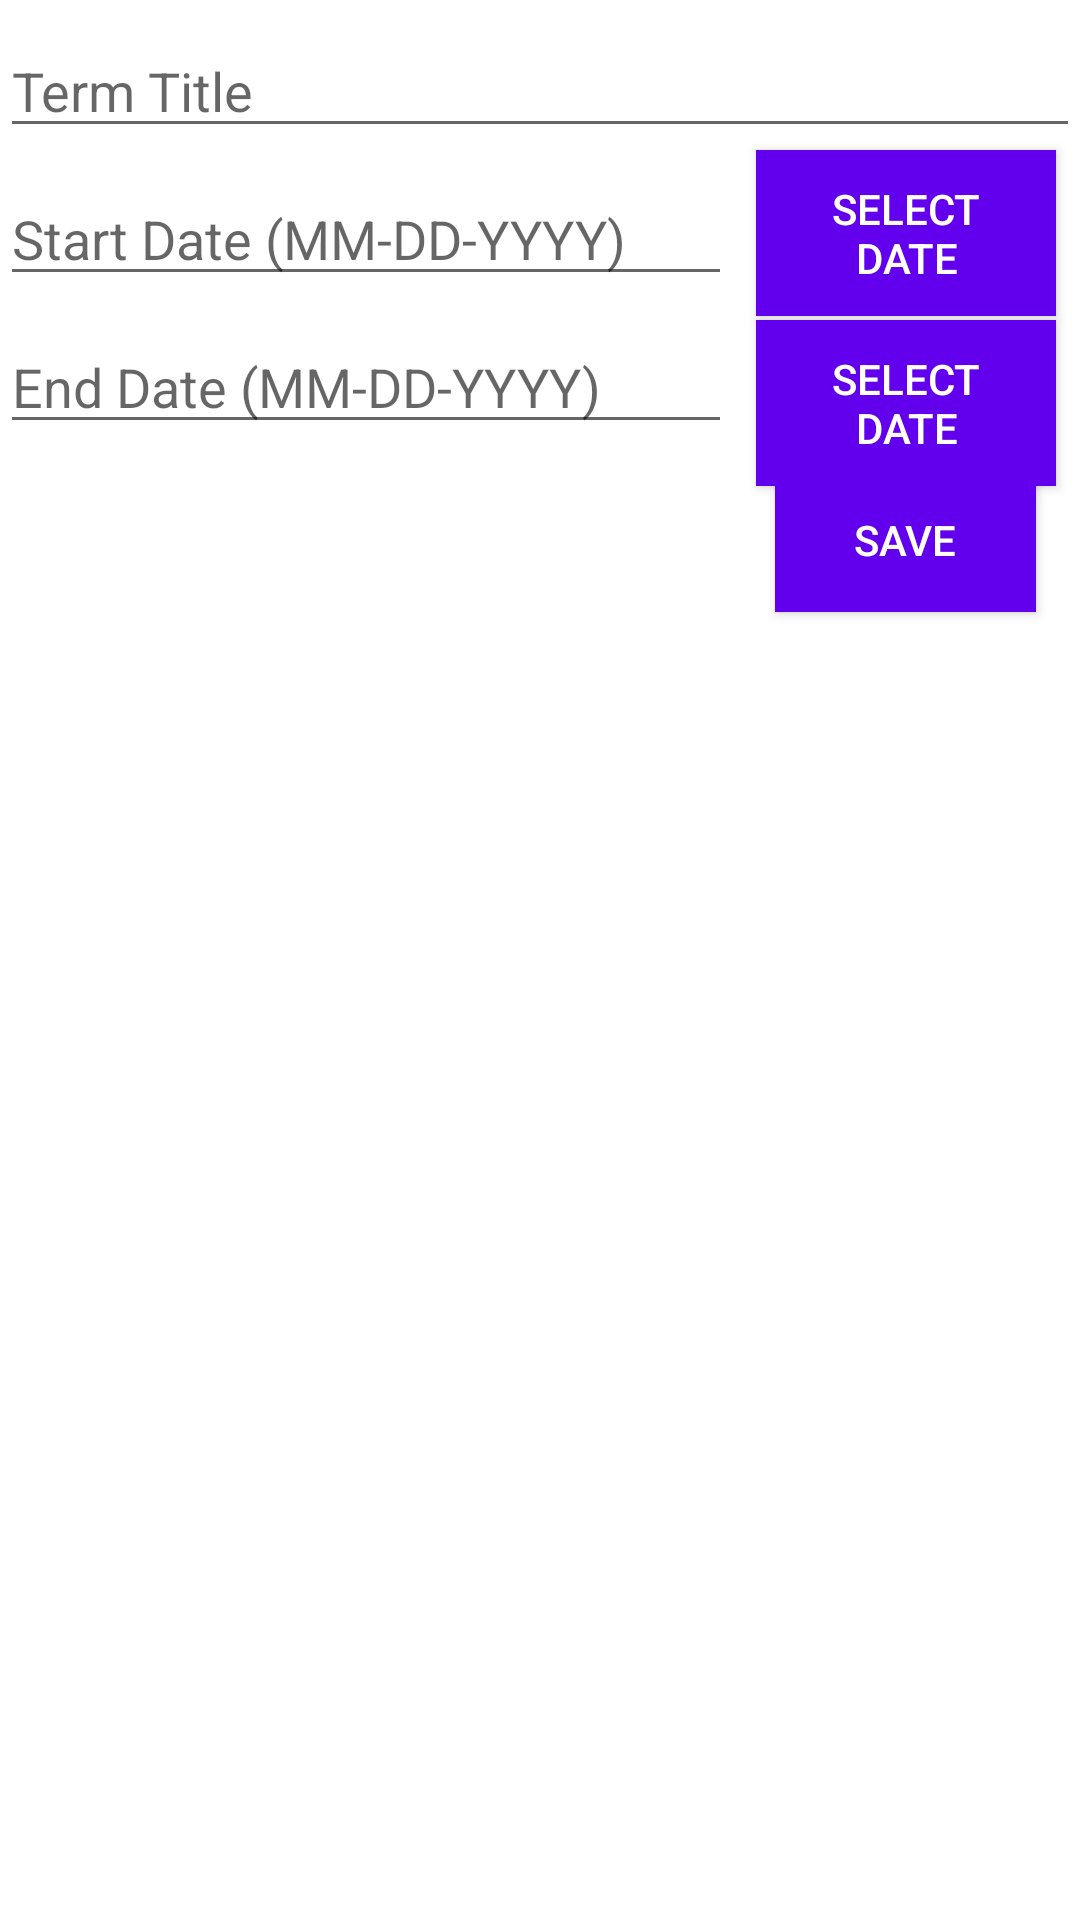

Layout XML and referenced resources for this Android screen:
<!-- AndroidManifest.xml: application theme AppTheme -->
<!-- res/layout/content_term_editor.xml -->
<?xml version="1.0" encoding="utf-8"?>
<android.support.constraint.ConstraintLayout xmlns:android="http://schemas.android.com/apk/res/android"
    xmlns:app="http://schemas.android.com/apk/res-auto"
    xmlns:tools="http://schemas.android.com/tools"
    android:layout_width="match_parent"
    android:layout_height="match_parent"
    app:layout_behavior="@string/appbar_scrolling_view_behavior"
    tools:context="com.example.c195projectv2.UI.Activity.TermEditorActivity"
    tools:showIn="@layout/activity_term_editor">

    <EditText
        android:id="@+id/term_title"
        android:layout_width="0dp"
        android:layout_height="wrap_content"
        android:layout_marginTop="8dp"
        android:ems="10"
        android:hint="Term Title"
        android:inputType="textPersonName"
        app:layout_constraintHorizontal_bias="0.502"
        app:layout_constraintLeft_toLeftOf="parent"
        app:layout_constraintRight_toRightOf="parent"
        app:layout_constraintTop_toTopOf="parent" />

    <EditText
        android:id="@+id/term_start"
        android:focusable="false"
        android:layout_width="0dp"
        android:layout_height="wrap_content"
        android:layout_marginTop="8dp"
        android:layout_marginEnd="8dp"
        android:ems="10"
        android:hint="Start Date (MM-DD-YYYY)"
        android:inputType="date"
        app:layout_constraintEnd_toStartOf="@+id/term_start_button"
        app:layout_constraintHorizontal_bias="0.502"
        app:layout_constraintLeft_toLeftOf="parent"
        app:layout_constraintRight_toRightOf="parent"
        app:layout_constraintStart_toStartOf="parent"
        app:layout_constraintTop_toBottomOf="@+id/term_title" />

    <EditText
        android:id="@+id/term_end"
        android:focusable="false"
        android:layout_width="0dp"
        android:layout_height="wrap_content"
        android:layout_marginTop="8dp"
        android:layout_marginEnd="8dp"
        android:ems="10"
        android:hint="End Date (MM-DD-YYYY)"
        android:inputType="date"
        app:layout_constraintEnd_toStartOf="@+id/term_end_button"
        app:layout_constraintHorizontal_bias="0.502"
        app:layout_constraintLeft_toLeftOf="parent"
        app:layout_constraintRight_toRightOf="parent"
        app:layout_constraintStart_toStartOf="parent"
        app:layout_constraintTop_toBottomOf="@+id/term_start" />

    <Button
        android:id="@+id/term_save"
        style="@style/Widget.AppCompat.Button.Colored"
        android:layout_width="87dp"
        android:layout_height="wrap_content"
        android:layout_marginStart="8dp"
        android:layout_marginTop="8dp"
        android:layout_marginEnd="8dp"
        android:background="@color/colorAccent"
        android:onClick="onSave"
        android:text="Save"
        app:layout_constraintEnd_toEndOf="parent"
        app:layout_constraintHorizontal_bias="0.974"
        app:layout_constraintStart_toStartOf="parent"
        app:layout_constraintTop_toBottomOf="@+id/term_end" />

    <Button
        android:id="@+id/delete_term"
        style="@style/Widget.AppCompat.Button.Colored"
        android:layout_width="wrap_content"
        android:layout_height="wrap_content"
        android:layout_marginLeft="16dp"
        android:layout_marginStart="8dp"
        android:layout_marginTop="8dp"
        android:background="@color/colorAccent5"
        android:onClick="onDelete"
        android:text="Delete"
        android:visibility="gone"
        app:layout_constraintLeft_toLeftOf="parent"
        app:layout_constraintStart_toStartOf="parent"
        app:layout_constraintTop_toBottomOf="@+id/term_end" />

    <Button
        android:id="@+id/term_start_button"
        style="@style/Widget.AppCompat.Button.Colored"
        android:layout_width="100dp"
        android:layout_height="wrap_content"
        android:layout_marginEnd="8dp"
        android:background="@color/colorPrimary"
        android:text="@string/select_date"
        app:layout_constraintBottom_toTopOf="@+id/term_end"
        app:layout_constraintEnd_toEndOf="parent"
        app:layout_constraintHorizontal_bias="1.0"
        app:layout_constraintTop_toBottomOf="@+id/term_title"
        app:layout_constraintVertical_bias="0.384" />

    <Button
        android:id="@+id/term_end_button"
        style="@style/Widget.AppCompat.Button.Colored"
        android:layout_width="100dp"
        android:layout_height="wrap_content"
        android:layout_marginEnd="8dp"
        android:background="@color/colorPrimary"
        android:text="@string/select_date"
        app:layout_constraintEnd_toEndOf="parent"
        app:layout_constraintTop_toTopOf="@+id/term_end" />

</android.support.constraint.ConstraintLayout>
<!-- res/layout/activity_term_editor.xml (included above) -->
<?xml version="1.0" encoding="utf-8"?>
<android.support.design.widget.CoordinatorLayout xmlns:android="http://schemas.android.com/apk/res/android"
    xmlns:app="http://schemas.android.com/apk/res-auto"
    xmlns:tools="http://schemas.android.com/tools"
    android:layout_width="match_parent"
    android:layout_height="match_parent"
    tools:context="com.example.c195projectv2.UI.Activity.TermEditorActivity">

    <android.support.design.widget.AppBarLayout
        android:layout_width="match_parent"
        android:layout_height="wrap_content"
        android:theme="@style/AppTheme.AppBarOverlay">

        <android.support.v7.widget.Toolbar
            android:id="@+id/toolbar"
            android:layout_width="match_parent"
            android:layout_height="?attr/actionBarSize"
            android:background="?attr/colorPrimary"
            app:popupTheme="@style/AppTheme.PopupOverlay" />

    </android.support.design.widget.AppBarLayout>

    <include layout="@layout/content_term_editor" />

</android.support.design.widget.CoordinatorLayout>
<!-- resources referenced by this layout -->
<resources>
  <string name="select_date">Select Date</string>
  <!-- not gathered from this repository: default colours our renderer supplied (Android Studio template values) -->
  <color name="colorPrimary">#FF6200EE</color>
  <color name="colorAccent">#FF03DAC5</color>
</resources>
